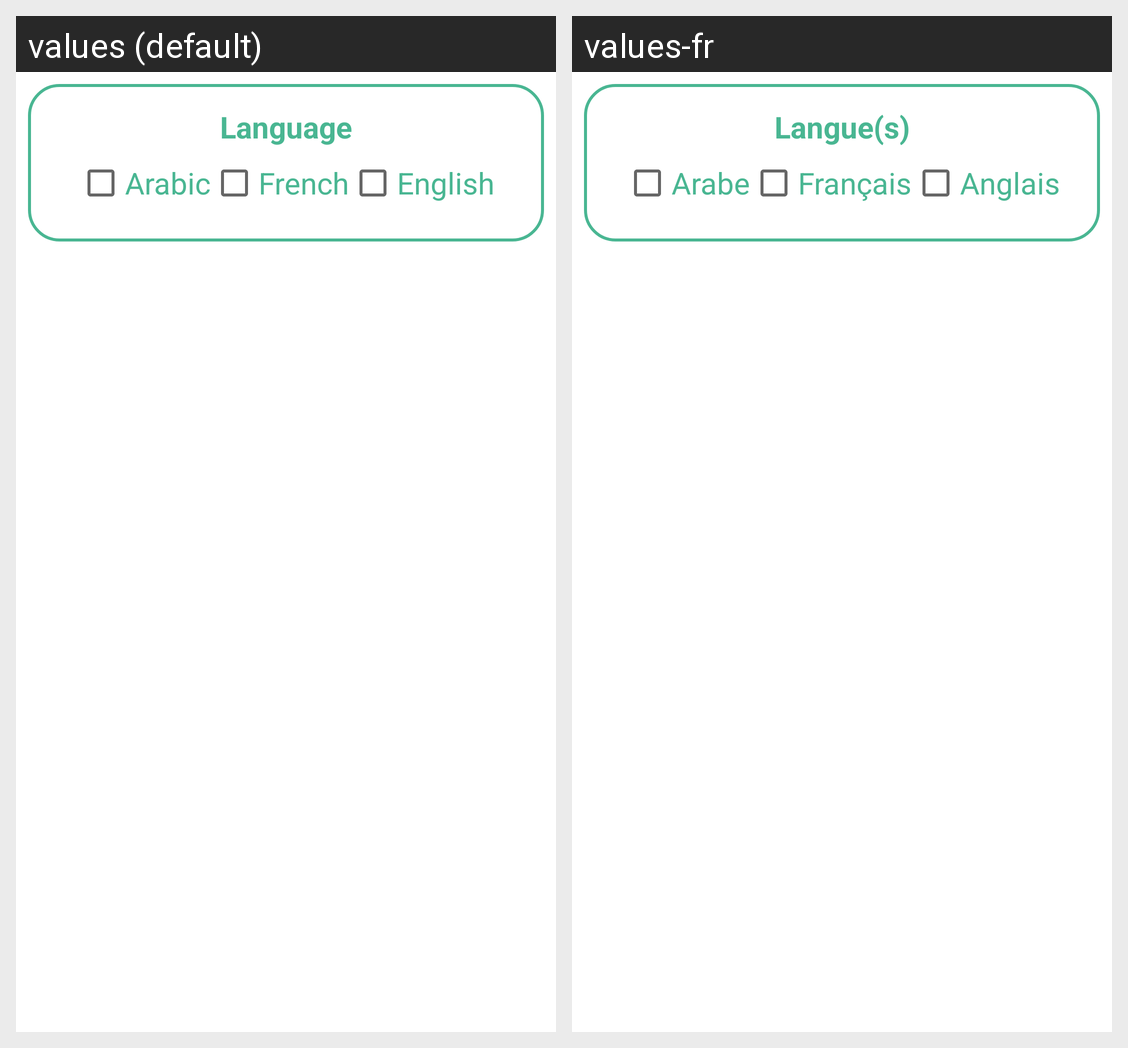

Strings drawn on this Android screen and how each of the app's shown locales translates them:
Android screen res/layout/fragment_language.xml rendered under 2 locales, left to right: values (default), values-fr. Device: Nexus 5 (rendered at 1080×1920; each locale shown at half size, 540×960, under a caption strip naming it); theme Theme.MyCV.
Strings drawn on this screen, with the default value and each locale's value (text and hints the layout hard-codes, and strings that could not be matched under every locale, appear in the picture but are not listed):

language
  values: Language
  values-fr: Langue(s)

arabic
  values: Arabic
  values-fr: Arabe

french
  values: French
  values-fr: Français

english
  values: English
  values-fr: Anglais
